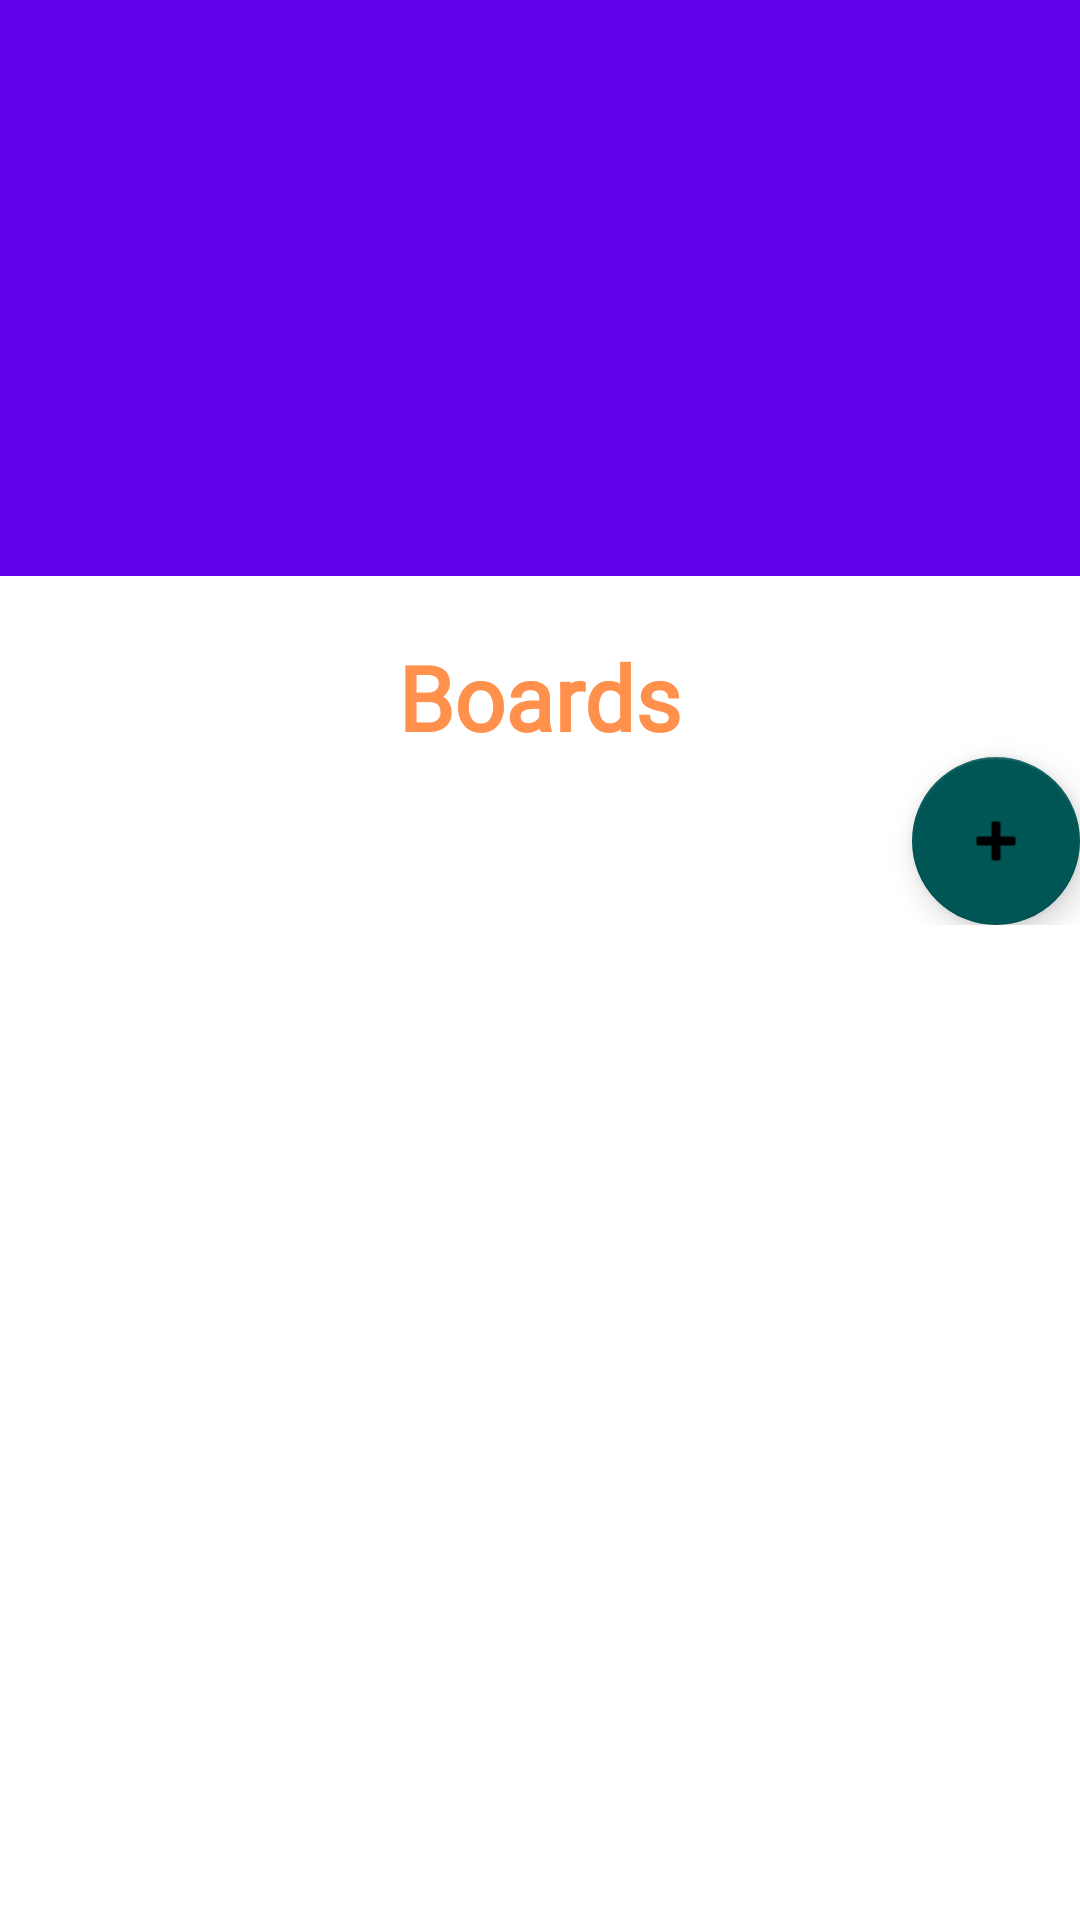

Android layout source for this screen:
<!-- AndroidManifest.xml: application theme Theme.TASK2_POE -->
<!-- res/layout/activity_boards.xml -->
<?xml version="1.0" encoding="utf-8"?>
<androidx.coordinatorlayout.widget.CoordinatorLayout xmlns:android="http://schemas.android.com/apk/res/android"
    xmlns:tools="http://schemas.android.com/tools"
    xmlns:app="http://schemas.android.com/apk/res-auto"


    android:layout_width="match_parent"
    android:layout_height="match_parent">

    <com.google.android.material.appbar.AppBarLayout
        android:id="@+id/appbar"

        android:layout_height="192dp"
        android:layout_width="match_parent">

        <com.google.android.material.appbar.CollapsingToolbarLayout
            android:layout_width="match_parent"
            android:layout_height="match_parent"
            app:toolbarId="@+id/toolbar"
            app:layout_scrollFlags="scroll|enterAlways|enterAlwaysCollapsed"
            app:layout_scrollInterpolator="@android:anim/decelerate_interpolator"

            app:contentScrim="?attr/colorPrimary">

            <ImageView
                android:id="@+id/app_bar_image"
                android:layout_width="match_parent"
                android:layout_height="match_parent"
                app:layout_collapseMode="parallax"

                android:src="@drawable/whiteCollect"
                android:scaleType="centerCrop" />

            <androidx.appcompat.widget.Toolbar
                android:id="@+id/toolbar"
                android:layout_height="?attr/actionBarSize"
                android:layout_width="match_parent"></androidx.appcompat.widget.Toolbar>
        </com.google.android.material.appbar.CollapsingToolbarLayout>
    </com.google.android.material.appbar.AppBarLayout>

    <androidx.core.widget.NestedScrollView
        android:layout_width="match_parent"
        android:layout_height="match_parent"


        app:layout_behavior="com.google.android.material.appbar.AppBarLayout$ScrollingViewBehavior">

        <RelativeLayout
            android:layout_width="match_parent"
            android:layout_height="match_parent"
            android:background="@null"
            tools:context=".Boards">

            <ScrollView
                android:layout_width="match_parent"
                android:layout_height="match_parent">

                <LinearLayout
                    android:layout_width="match_parent"
                    android:layout_height="wrap_content"
                    android:orientation="vertical">

                    <TextView
                        android:layout_width="wrap_content"
                        android:layout_height="wrap_content"
                        android:layout_gravity="center"
                        android:layout_marginTop="20dp"
                        android:fontFamily="@font/bungee"
                        android:text="Boards"
                        android:textColor="#FF914D"
                        android:textSize="30sp"
                        android:textStyle="bold" />

                    <com.google.android.material.floatingactionbutton.FloatingActionButton
                        android:id="@+id/btn_add"
                        android:layout_width="match_parent"
                        android:layout_height="wrap_content"
                        android:layout_gravity="bottom|right"
                        android:baselineAlignBottom="false"
                        android:clickable="true"
                        android:foregroundGravity="bottom|right"
                        app:backgroundTint="#005555"
                        app:rippleColor="#5C1919"
                        app:srcCompat="@android:drawable/ic_input_add" />

                    <androidx.recyclerview.widget.RecyclerView
                        android:id="@+id/rv_Boards"
                        android:layout_width="match_parent"
                        android:layout_height="match_parent" />
                </LinearLayout>
            </ScrollView>

        </RelativeLayout>

    </androidx.core.widget.NestedScrollView>


</androidx.coordinatorlayout.widget.CoordinatorLayout>
<!-- resources referenced by this layout -->
<resources>
  <style name="Theme.TASK2_POE" parent="Theme.MaterialComponents.DayNight.NoActionBar">
          
          <item name="colorPrimary">@color/purple_500</item>
          <item name="colorPrimaryVariant">@color/purple_700</item>
          <item name="colorOnPrimary">@color/white</item>
          
          <item name="colorSecondary">@color/teal_200</item>
          <item name="colorSecondaryVariant">@color/teal_700</item>
          <item name="colorOnSecondary">@color/black</item>
          
          <item name="android:statusBarColor" tools:targetApi="l">?attr/colorPrimaryVariant</item>
          
      </style>
  <color name="purple_500">#FF6200EE</color>
  <color name="purple_700">#FF3700B3</color>
  <color name="white">#FFFFFFFF</color>
  <color name="teal_200">#FF03DAC5</color>
  <color name="teal_700">#FF018786</color>
  <color name="black">#FF000000</color>
</resources>
